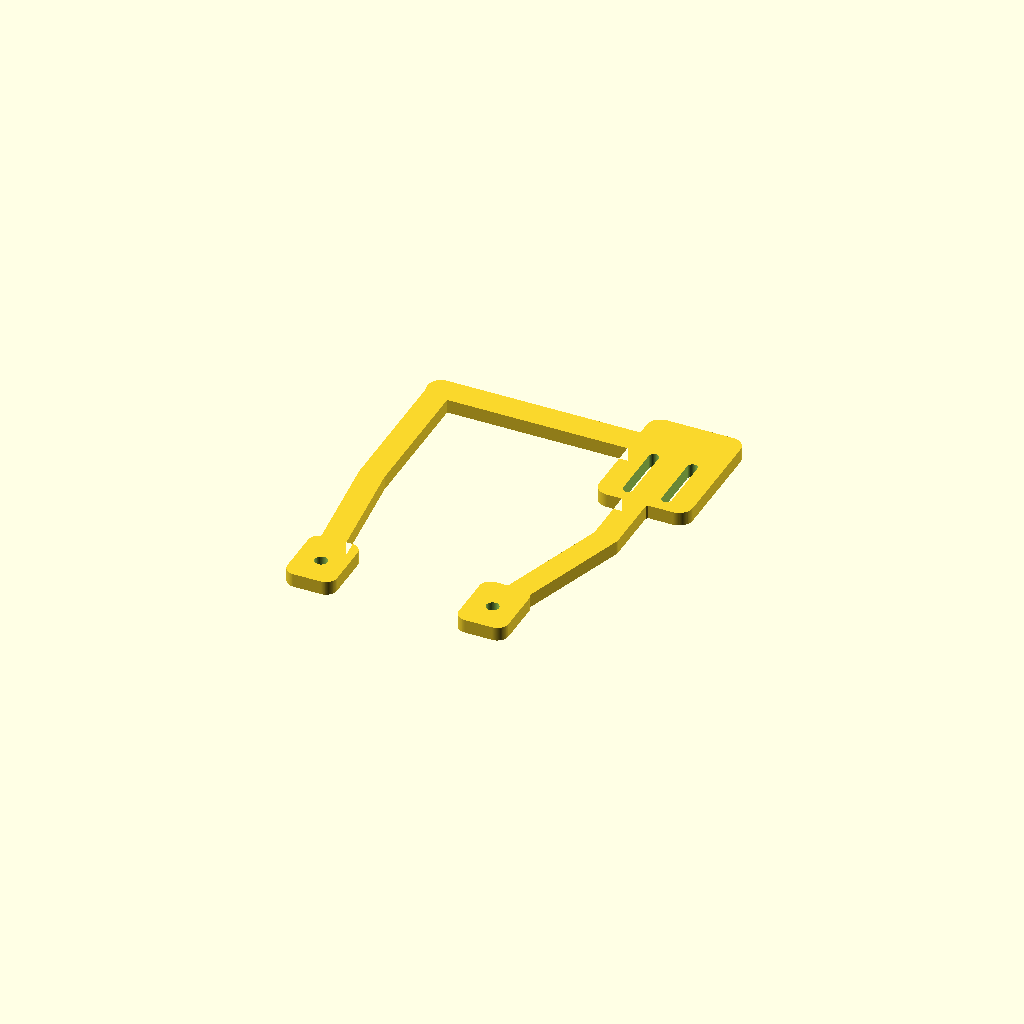
Cell 1: the model at its default parameters.
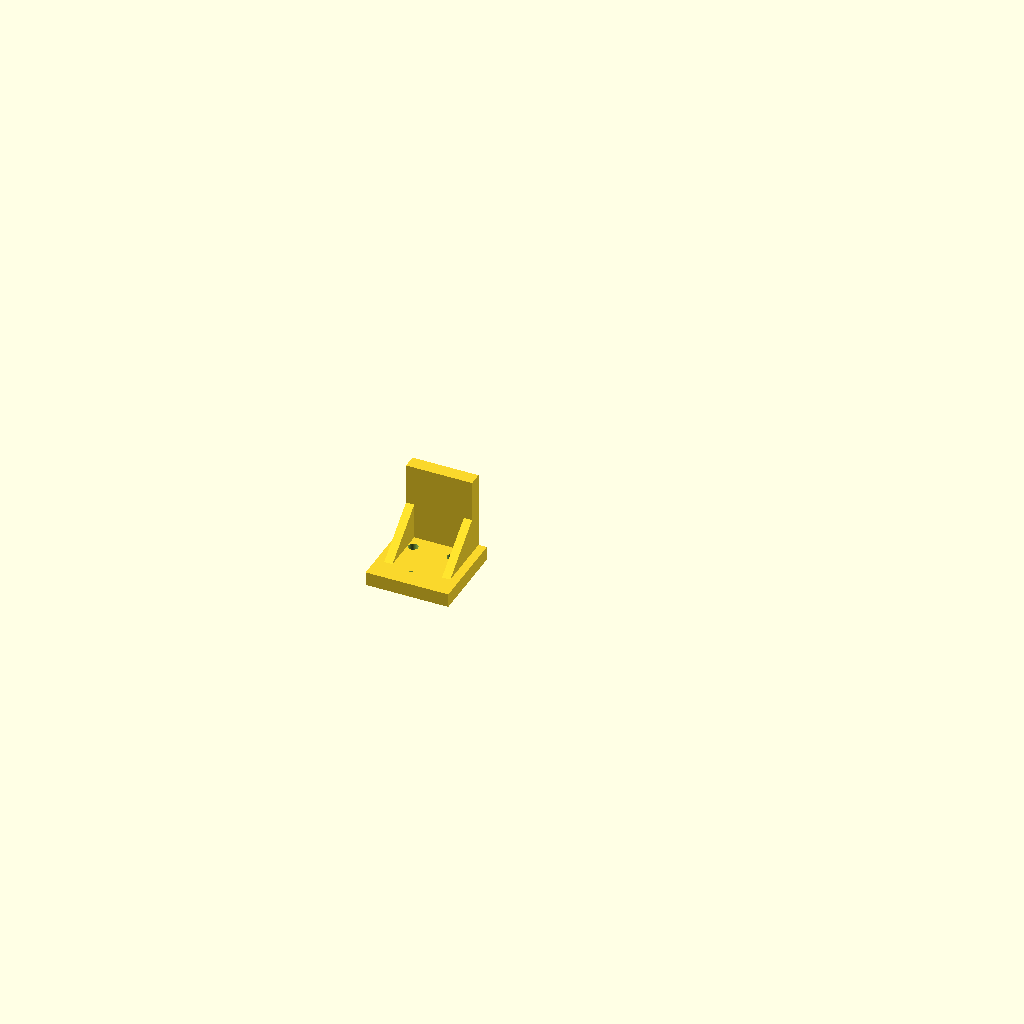
Cell 2 — part set to "probe_foot", the other parameters unchanged.
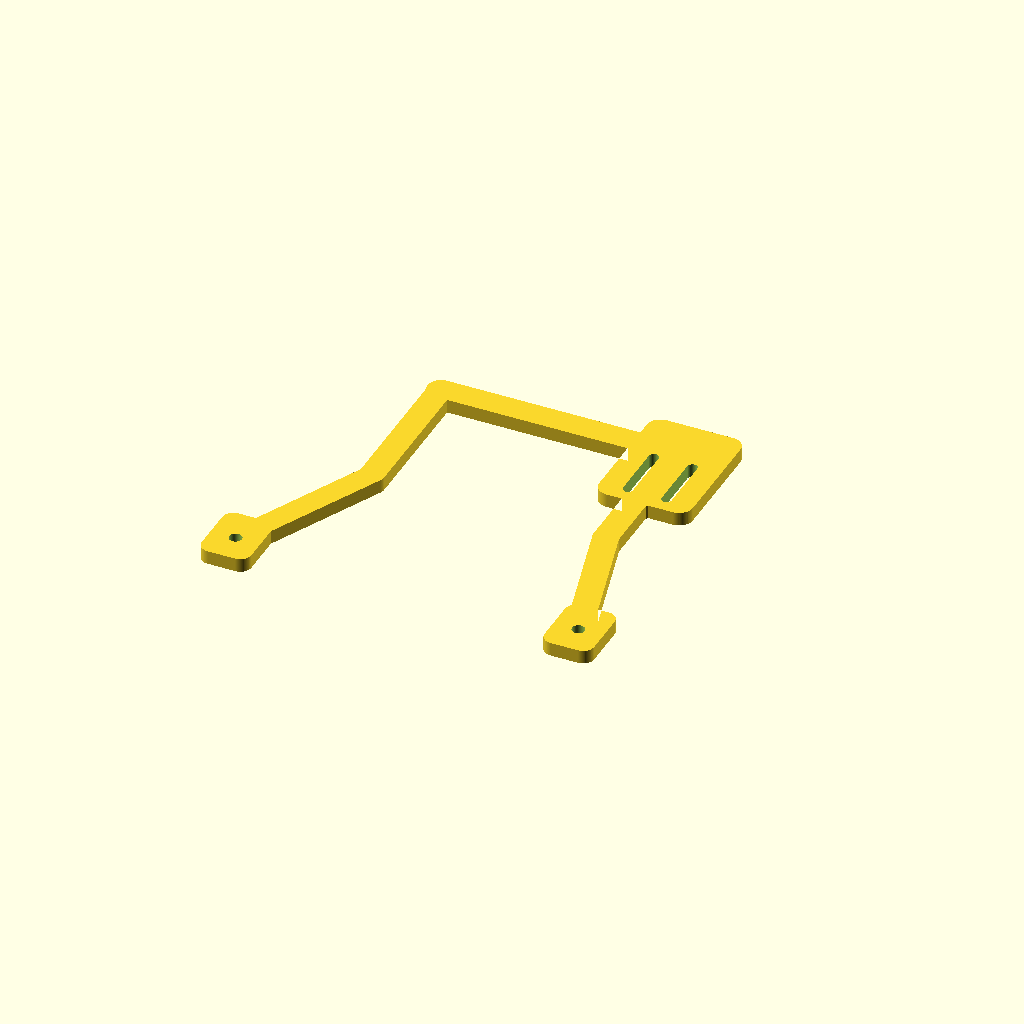
Cell 3 — screw_pitch set to 124.5, the other parameters unchanged.
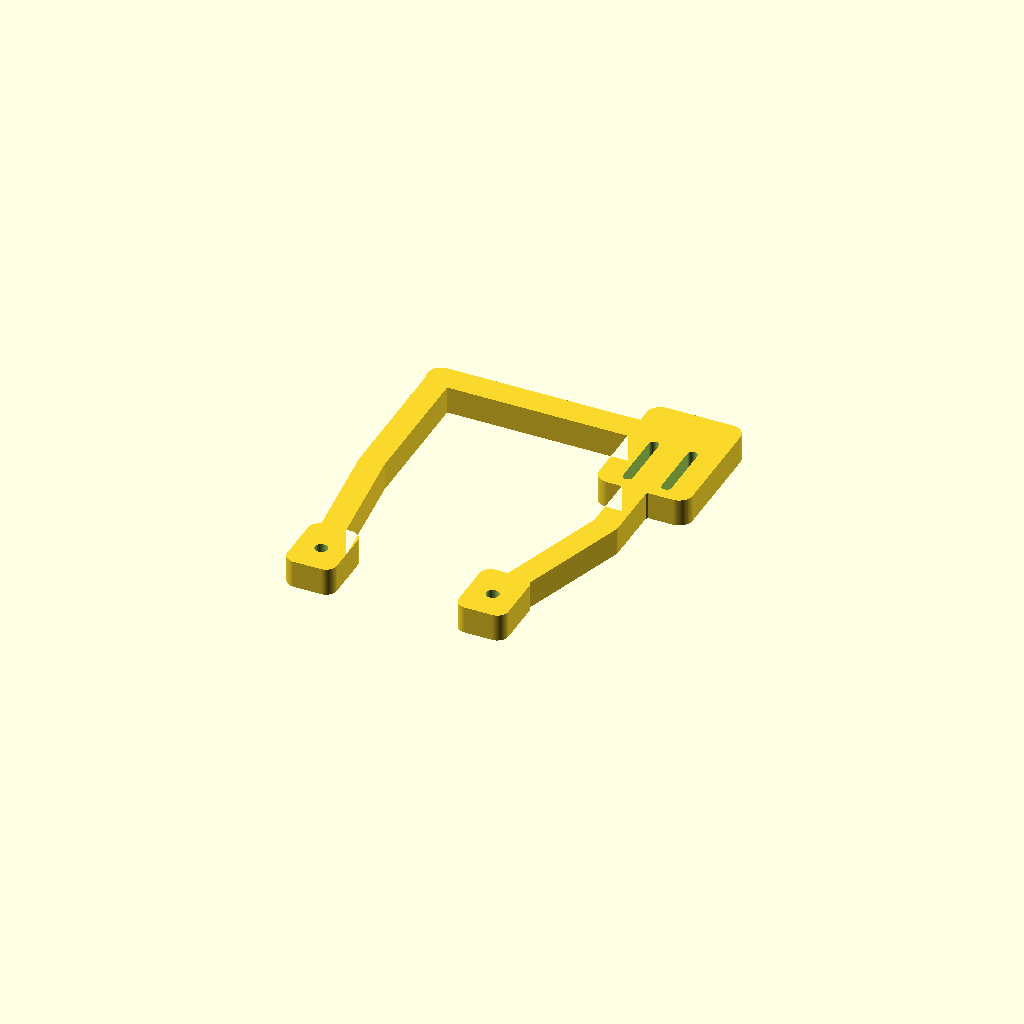
Cell 4: the same model with mount_t = 10.
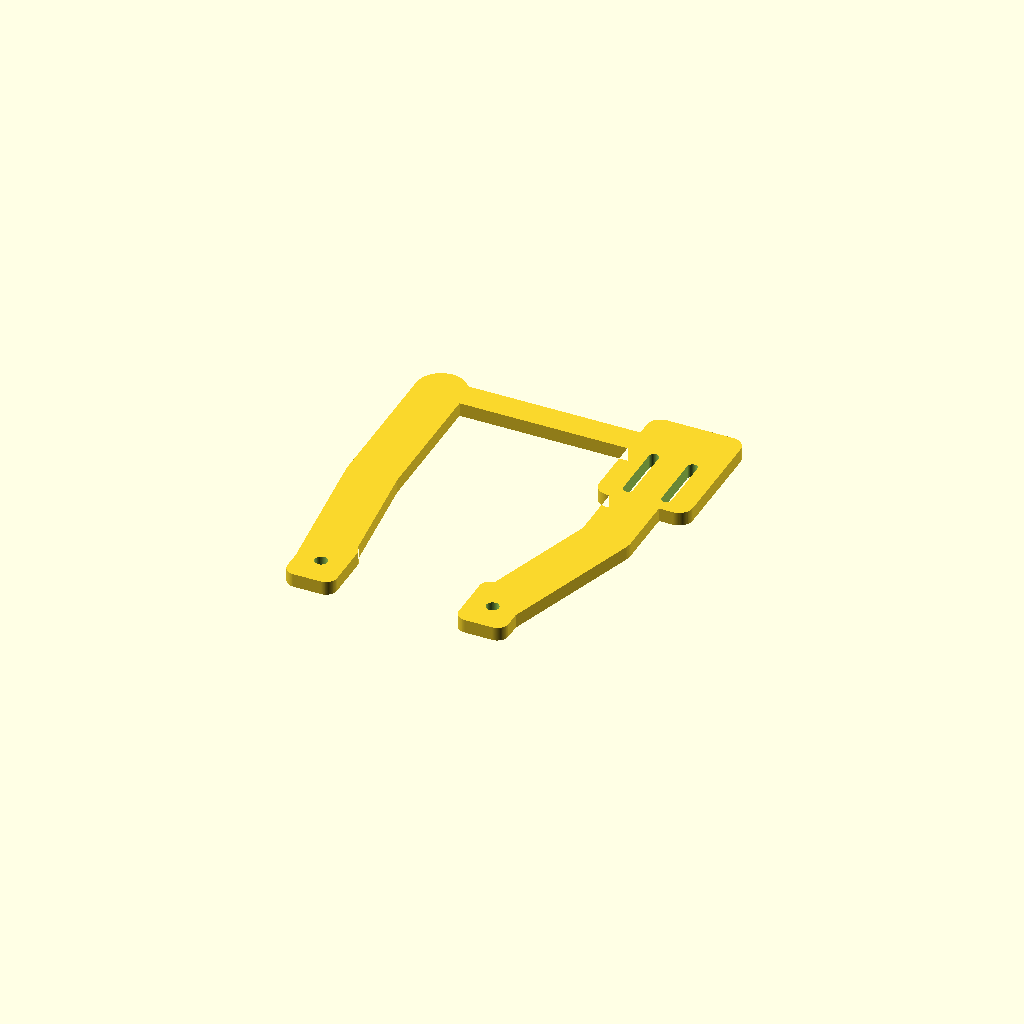
Cell 5 — arm_w set to 18, the other parameters unchanged.
One fixed orthographic camera (rotation 55°, 0°, 25°; colour scheme Cornfield) for every cell.
Source of the model, cad/EDC_Ender3_probe_mount_V0.scad:
/*
EDC_Ender3_probe_mount_V0 — mechanical FIT-CHECK prototype for existing
nonstandard white fan shroud. Units: mm. Not a verified clearance model.

Meas. input (user): upper fan fastener centres 62.25 mm apart, M4;
nozzle tip approx. 100 mm below fasteners; nozzle x offset = 0;
nozzle offset along Y approx. 21 mm (sign remains to be checked).
The geometry is deliberately modular, with printed screw spacers and
an adjustable probe foot. The actual fastener plane and fan clearance MUST
be checked with the real printer before motorised travel.

Choose part in Customizer and export STL. Models oriented for FDM printing.
  mount          — front-plane lattice bracket, printable flat
  probe_foot     — adjustable L foot with downward plastic pin, printable
  spacer_10      — M4 spacer 10 mm
  spacer_20      — M4 spacer 20 mm
  spacer_30      — M4 spacer 30 mm
  gauge          — small test plate to verify the two mounting holes
  assembly       — not for printing; conceptual exploded layout
*/
$fn=80;
part = "mount"; // [mount,probe_foot,spacer_10,spacer_20,spacer_30,gauge,assembly]

screw_pitch = 62.25;
mount_hole_d = 4.6;
mount_t = 5;
arm_w = 9;
slot_centres_x = 14;
slot_d = 3.6;
slot_y_min = 80;
slot_y_max = 100;
probe_peg_d = 5.80; // fit-test with real Ø6 mm coil bore
probe_peg_len = 5.8;

eps=0.03;

module disc2(x,y,r){translate([x,y]) circle(r=r);}
module bar2(x1,y1,x2,y2,w){hull(){disc2(x1,y1,w/2);disc2(x2,y2,w/2);}}
module slot2(x,y1,y2,d){hull(){disc2(x,y1,d/2);disc2(x,y2,d/2);}}
module rounded_plate2(x1,y1,x2,y2,r){hull(){for(x=[x1+r,x2-r])for(y=[y1+r,y2-r]) disc2(x,y,r);}}

module bracket_shape2(){
    union(){
        // Narrow ears near the upper two M4 screws.
        for (x=[-screw_pitch/2,screw_pitch/2])
            rounded_plate2(x-9,-11,x+9,13,4);
        // Lattice perimeter: open window for the front cooling fan.
        bar2(-screw_pitch/2,0,-37,52,arm_w);
        bar2(-37,52,-37,106,arm_w);
        bar2(screw_pitch/2,0,48,52,arm_w);
        bar2(48,52,48,106,arm_w);
        bar2(-37,106,48,106,10);
        // Right lower tab, with paired vertical slots for sensor foot.
        rounded_plate2(33,74,67,121,5);
        // Corner stiffener between right arm and lower tab.
        hull(){disc2(48,76,5);disc2(61,88,5);disc2(48,99,5);}
    }
}

module mount_bracket(){
    difference(){
        linear_extrude(height=mount_t) bracket_shape2();
        for(x=[-screw_pitch/2,screw_pitch/2])
            translate([x,0,-eps]) cylinder(d=mount_hole_d,h=mount_t+2*eps);
        for(x=[50-slot_centres_x/2,50+slot_centres_x/2])
            translate([0,0,-eps]) linear_extrude(height=mount_t+2*eps)
                slot2(x,slot_y_min,slot_y_max,slot_d);
    }
}

module gauge(){
    difference(){
        linear_extrude(height=3)
            hull(){disc2(-screw_pitch/2,0,7.5);disc2(screw_pitch/2,0,7.5);}
        for(x=[-screw_pitch/2,screw_pitch/2])
            translate([x,0,-eps]) cylinder(d=mount_hole_d,h=3+2*eps);
    }
}

module gusset(xstart, width){
    // yz triangular web from vertical flange to horizontal shelf.
    translate([xstart,0,0]) rotate([90,0,90])
        linear_extrude(height=width)
            polygon([[5,5],[5,22],[24,5]]);
}

module probe_foot_assembled(){
    difference(){
        union(){
            // Vertical adjustable foot: X width 30, Z height 30.
            translate([-15,0,0]) cube([30,5,30]);
            // Horizontal forward ledge. Coil is UNDER the ledge.
            translate([-12,5,0]) cube([24,28,5]);
            // Paired longitudinal gussets (can be simplified if needed).
            // YZ triangle as an extruded polygon in local yz plane.
            for(x=[-12,9])
                translate([x,0,0])
                    rotate([0,90,0])
                        linear_extrude(height=3)
                            polygon([[0,5],[0,22],[-22,5]]);
            // Downward pin. Print pin slightly undersize for bore d=6 mm.
            translate([0,25,-probe_peg_len])
                cylinder(d=probe_peg_d,h=probe_peg_len+eps);
        }
        // Pair of horizontal screw holes: M3 with washers and nuts; z=10.
        for (x=[-slot_centres_x/2,slot_centres_x/2])
            translate([x,-eps,10]) rotate([-90,0,0])
                cylinder(d=3.5,h=5+2*eps);
        // Cable tie passage at rear upper edge (not above pin).
        translate([-2.2,-eps,23]) cube([4.4,5+eps,3]);
    }
}

module spacer(h=20){
    difference(){cylinder(d=11,h=h);translate([0,0,-eps])cylinder(d=4.6,h=h+2*eps);}
}

if (part == "mount") mount_bracket();
else if(part=="probe_foot"){
    // Lay the vertical mounting flange on the bed; supports may be needed
    // under the horizontal pin depending on slicer and material.
    translate([0,30,0]) rotate([90,0,0]) probe_foot_assembled();
}
else if(part=="spacer_10") spacer(10);
else if(part=="spacer_20") spacer(20);
else if(part=="spacer_30") spacer(30);
else if(part=="gauge") gauge();
else if(part=="assembly"){
    color("silver") mount_bracket();
    color("orange") translate([50,97,mount_t+3])
         // diagrammatic orientation only
         rotate([90,0,0]) probe_foot_assembled();
}
Parameter table extracted from the source (name, type, default, range or options):
part: string, default "mount", options "mount", "probe_foot", "spacer_10", "spacer_20", "spacer_30", "gauge", "assembly"
screw_pitch: number, default 62.25
mount_hole_d: number, default 4.6
mount_t: number, default 5
arm_w: number, default 9
slot_centres_x: number, default 14
slot_d: number, default 3.6
slot_y_min: number, default 80
slot_y_max: number, default 100
probe_peg_d: number, default 5.8
probe_peg_len: number, default 5.8
eps: number, default 0.03
